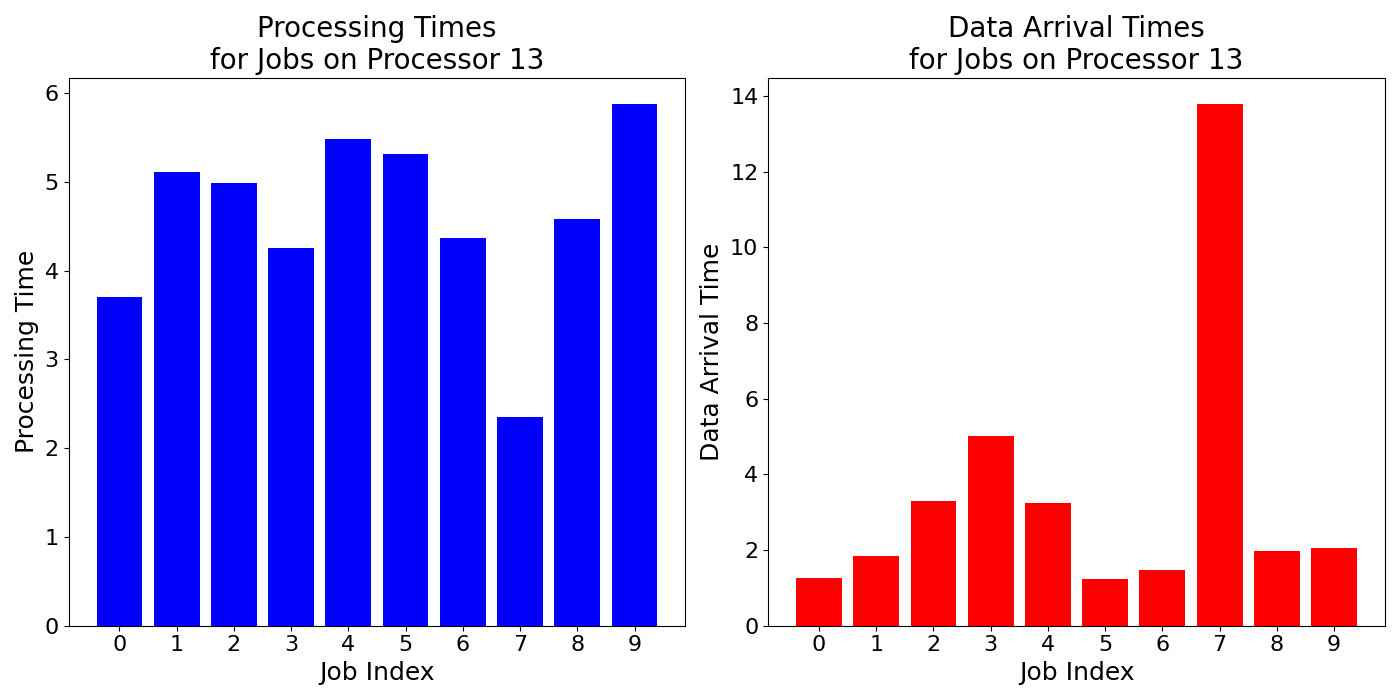

The table this chart was drawn from, first rows:
job_times, data_arrival_times
3.703, 1.249
5.11, 1.836
4.983, 3.296
4.253, 5
5.48, 3.255
5.317, 1.242
4.363, 1.459
2.353, 13.79
4.583, 1.962
5.88, 2.051
